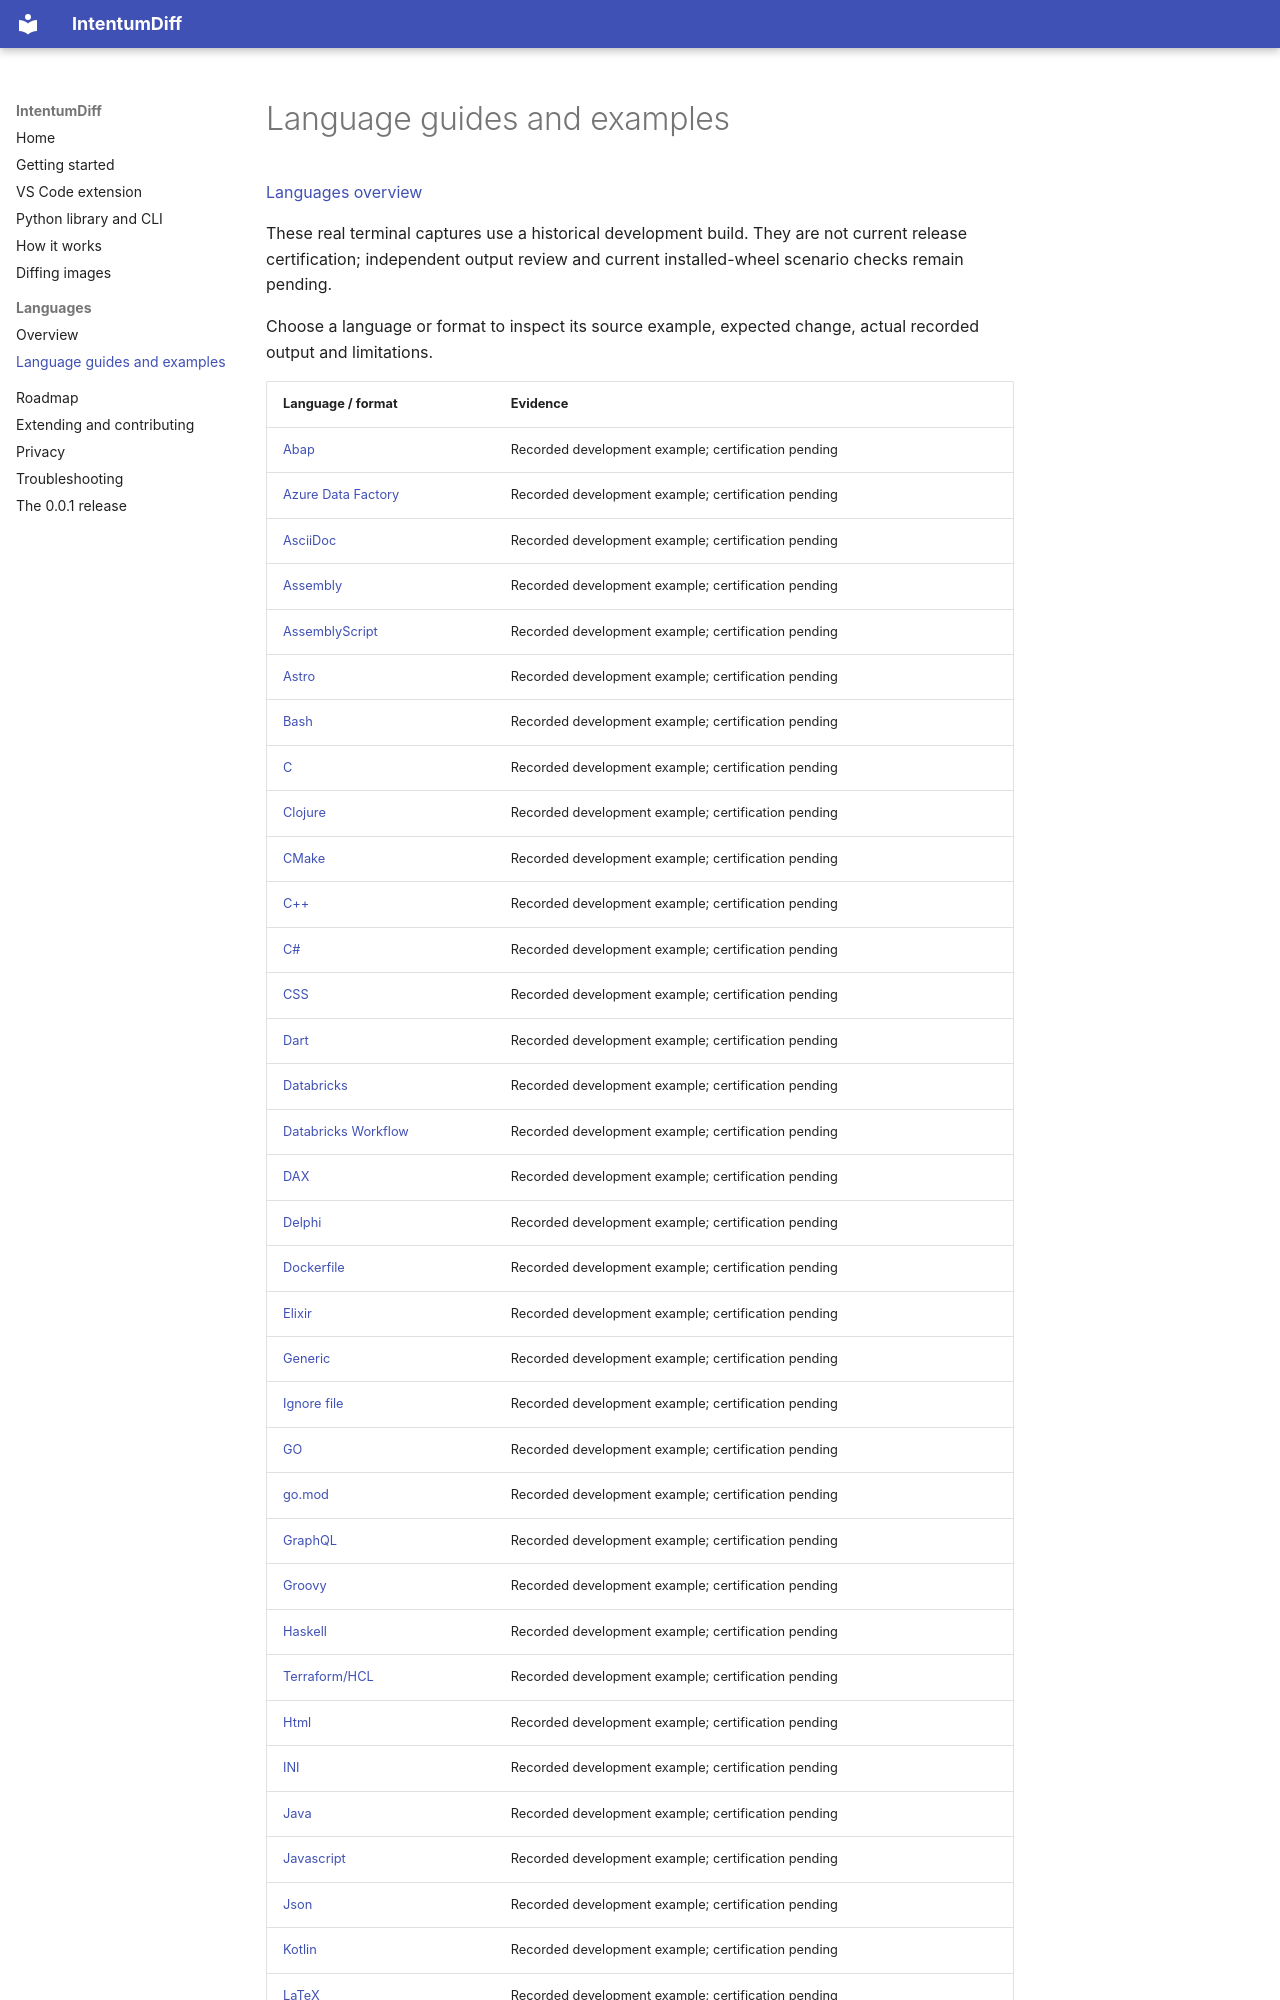

repository: buchochelliq-labs/intentumdiff-docs · page: languages/gallery/index.html · generator: mkdocs

# Language guides and examples

[Languages overview](../languages.md)

These real terminal captures use a historical development build. They are not current release certification; independent output review and current installed-wheel scenario checks remain pending.

Choose a language or format to inspect its source example, expected change, actual recorded output and limitations.
